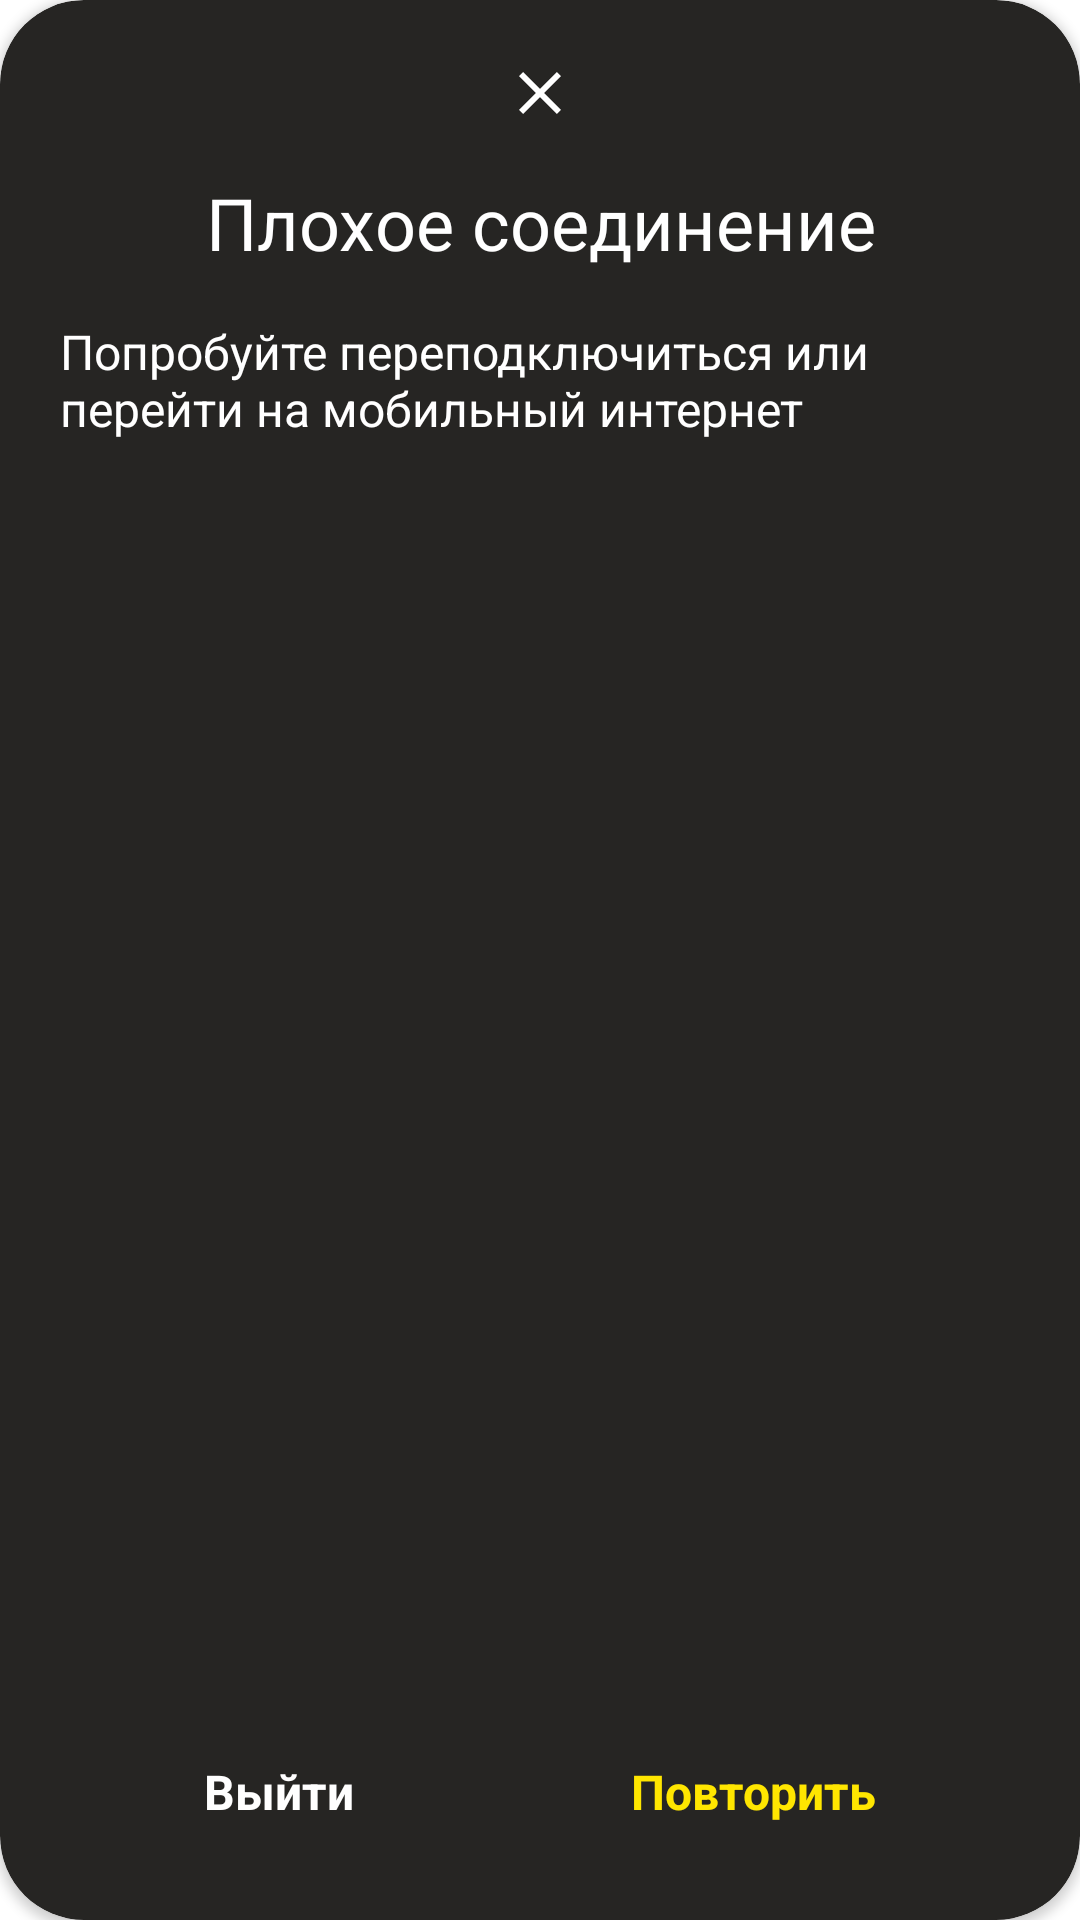

Here is an Android app screen rendered from its layout file. Give the layout XML and the strings, colors and styles it references.
<!-- AndroidManifest.xml: application theme Theme.GeeksMentor -->
<!-- res/layout/no_internet_dialog.xml -->
<?xml version="1.0" encoding="utf-8"?>
<androidx.cardview.widget.CardView xmlns:android="http://schemas.android.com/apk/res/android"
    xmlns:app="http://schemas.android.com/apk/res-auto"
    xmlns:tools="http://schemas.android.com/tools"
    android:layout_width="@dimen/no_internet_dialog_with"
    android:layout_height="@dimen/no_internet_dialog_height"
    android:layout_gravity="center"
    android:backgroundTint="@color/no_internet_dialog_background"
    app:cardCornerRadius="@dimen/no_internet_dialog_corner_radius"
    tools:ignore="TextSizeCheck">

    <androidx.constraintlayout.widget.ConstraintLayout
        android:layout_width="match_parent"
        android:layout_height="match_parent">

        <ImageView
            android:id="@+id/ivX"
            android:layout_width="wrap_content"
            android:layout_height="wrap_content"
            android:layout_marginTop="@dimen/iv_x_margin_top"
            android:importantForAccessibility="no"
            android:src="@drawable/x"
            app:layout_constraintEnd_toEndOf="parent"
            app:layout_constraintStart_toStartOf="parent"
            app:layout_constraintTop_toTopOf="parent" />

        <TextView
            android:id="@+id/tvBadCon"
            android:layout_width="wrap_content"
            android:layout_height="wrap_content"
            android:layout_marginTop="@dimen/bad_con_margin_top"
            android:text="@string/bad_con"
            android:textAlignment="center"
            android:textColor="@color/white"
            android:textSize="@dimen/bad_con_ts"
            app:layout_constraintEnd_toEndOf="parent"
            app:layout_constraintStart_toStartOf="parent"
            app:layout_constraintTop_toBottomOf="@+id/ivX" />

        <TextView
            android:id="@+id/tvTip"
            android:layout_width="wrap_content"
            android:layout_height="wrap_content"
            android:layout_marginTop="@dimen/tv_tip_margin_top"
            android:paddingHorizontal="@dimen/tv_tip_padding_h"
            android:text="@string/try_reconnect"
            android:textColor="@color/white"
            android:textSize="@dimen/tv_tip_text_size"
            app:layout_constraintBottom_toBottomOf="parent"
            app:layout_constraintEnd_toEndOf="parent"
            app:layout_constraintStart_toStartOf="parent"
            app:layout_constraintTop_toBottomOf="@+id/tvBadCon"
            app:layout_constraintVertical_bias="0" />

        <TextView
            android:id="@+id/tvExit"
            android:layout_width="wrap_content"
            android:layout_height="wrap_content"
            android:layout_marginStart="@dimen/tv_exit_try_margin_s_e"
            android:layout_marginBottom="@dimen/tv_exit_try_margin_b"
            android:padding="@dimen/tv_exit_try_padding"
            android:text="@string/exit"
            android:textColor="@color/white"
            android:textSize="@dimen/tv_exit_try_text_size"
            android:textStyle="bold"
            app:layout_constraintBottom_toBottomOf="parent"
            app:layout_constraintStart_toStartOf="parent"
            app:layout_constraintTop_toBottomOf="@+id/tvTip"
            app:layout_constraintVertical_bias="1" />

        <TextView
            android:id="@+id/tvRetry"
            android:layout_width="wrap_content"
            android:layout_height="wrap_content"
            android:layout_marginEnd="@dimen/tv_exit_try_margin_s_e"
            android:layout_marginBottom="@dimen/tv_exit_try_margin_b"
            android:padding="@dimen/tv_exit_try_padding"
            android:text="@string/try_again"
            android:textColor="@color/tv_try_color"
            android:textSize="@dimen/tv_exit_try_text_size"
            android:textStyle="bold"
            app:layout_constraintBottom_toBottomOf="parent"
            app:layout_constraintEnd_toEndOf="parent"
            app:layout_constraintTop_toBottomOf="@+id/tvTip"
            app:layout_constraintVertical_bias="1" />
    </androidx.constraintlayout.widget.ConstraintLayout>

</androidx.cardview.widget.CardView>
<!-- resources referenced by this layout -->
<resources>
  <color name="no_internet_dialog_background">#262523</color>
  <color name="tv_try_color">#FFE600</color>
  
      //Added new colors
  <color name="white">#FFFFFFFF</color>
  <dimen name="bad_con_margin_top">20dp</dimen>
  <dimen name="bad_con_ts">24sp</dimen>
  <dimen name="iv_x_margin_top">24dp</dimen>
  <dimen name="no_internet_dialog_corner_radius">28dp</dimen>
  <dimen name="no_internet_dialog_height">252dp</dimen>
  <dimen name="no_internet_dialog_with">312dp</dimen>
  <dimen name="tv_exit_try_margin_b">20dp</dimen>
  <dimen name="tv_exit_try_margin_s_e">56dp</dimen>
  <dimen name="tv_exit_try_padding">12dp</dimen>
  <dimen name="tv_exit_try_text_size">16sp</dimen>
  <dimen name="tv_tip_margin_top">16dp</dimen>
  <dimen name="tv_tip_padding_h">20dp</dimen>
  <dimen name="tv_tip_text_size">16sp</dimen>
  <!-- drawable x (drawable) -->
  <?xml version="1.0" encoding="utf-8"?>
  <vector xmlns:android="http://schemas.android.com/apk/res/android"
      android:width="14dp"
      android:height="14dp"
      android:viewportWidth="14"
      android:viewportHeight="14">
  
      <path
          android:fillColor="@color/white"
          android:pathData="M14 1.41L12.59 0L7 5.59L1.41 0L0 1.41L5.59 7L0 12.59L1.41 14L7 8.41L12.59 14L14 12.59L8.41 7L14 1.41Z" />
  
  </vector>
  <string name="bad_con">Плохое соединение</string>
  <string name="exit">Выйти</string>
  <string name="try_again">Повторить</string>
  <string name="try_reconnect">Попробуйте переподключиться или перейти на мобильный интернет</string>
  <style name="Theme.GeeksMentor" parent="Theme.MaterialComponents.DayNight.DarkActionBar">
          
          <item name="colorPrimary">@color/black</item>
          <item name="colorPrimaryVariant">@color/black</item>
          <item name="colorOnPrimary">@color/white</item>
          
          <item name="colorSecondary">@color/teal_200</item>
          <item name="colorSecondaryVariant">@color/teal_700</item>
          <item name="colorOnSecondary">@color/black</item>
          
          <item name="android:statusBarColor">?attr/colorPrimaryVariant</item>
          
      </style>
  <color name="black">#FF000000</color>
  <color name="teal_200">#FF03DAC5</color>
  <color name="teal_700">#FF018786</color>
</resources>
